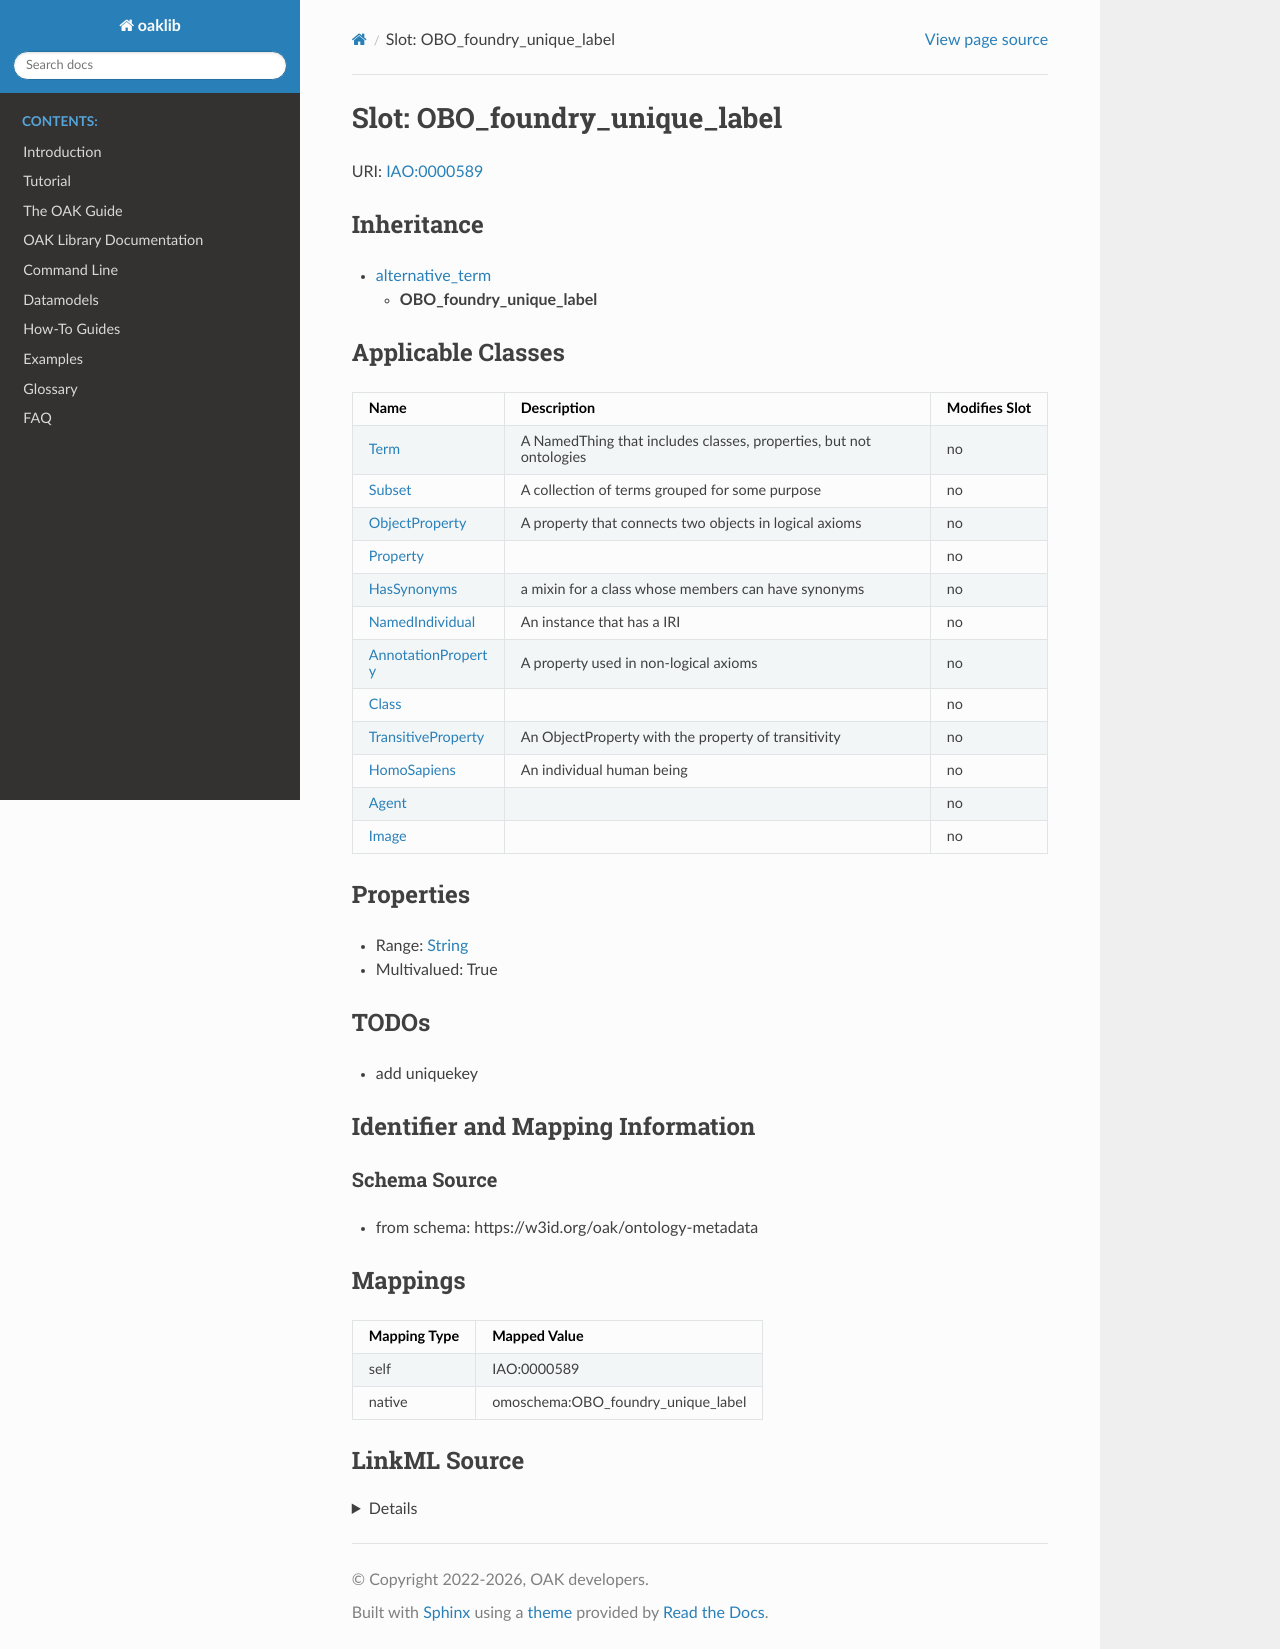

repository: INCATools/ontology-access-kit · page: datamodels/ontology-metadata/OBO_foundry_unique_label.html · generator: sphinx



# Slot: OBO_foundry_unique_label



URI: [IAO:0000589](http://purl.obolibrary.org/obo/IAO_0000589)




## Inheritance

* [alternative_term](alternative_term.md)
    * **OBO_foundry_unique_label**






## Applicable Classes

| Name | Description | Modifies Slot |
| --- | --- | --- |
| [Class](Class.md) |  |  no  |
| [HomoSapiens](HomoSapiens.md) | An individual human being |  no  |
| [Agent](Agent.md) |  |  no  |
| [HasSynonyms](HasSynonyms.md) | a mixin for a class whose members can have synonyms |  no  |
| [Property](Property.md) |  |  no  |
| [AnnotationProperty](AnnotationProperty.md) | A property used in non-logical axioms |  no  |
| [NamedIndividual](NamedIndividual.md) | An instance that has a IRI |  no  |
| [Image](Image.md) |  |  no  |
| [Term](Term.md) | A NamedThing that includes classes, properties, but not ontologies |  no  |
| [ObjectProperty](ObjectProperty.md) | A property that connects two objects in logical axioms |  no  |
| [Subset](Subset.md) | A collection of terms grouped for some purpose |  no  |
| [TransitiveProperty](TransitiveProperty.md) | An ObjectProperty with the property of transitivity |  no  |







## Properties

* Range: [String](String.md)

* Multivalued: True





## TODOs

* add uniquekey

## Identifier and Mapping Information







### Schema Source


* from schema: https://w3id.org/oak/ontology-metadata




## Mappings

| Mapping Type | Mapped Value |
| ---  | ---  |
| self | IAO:0000589 |
| native | omoschema:OBO_foundry_unique_label |




## LinkML Source

<details>
```yaml
name: OBO_foundry_unique_label
todos:
- add uniquekey
from_schema: https://w3id.org/oak/ontology-metadata
rank: 1000
is_a: alternative_term
slot_uri: IAO:0000589
alias: OBO_foundry_unique_label
domain_of:
- HasSynonyms
range: string
multivalued: true

```
</details>
